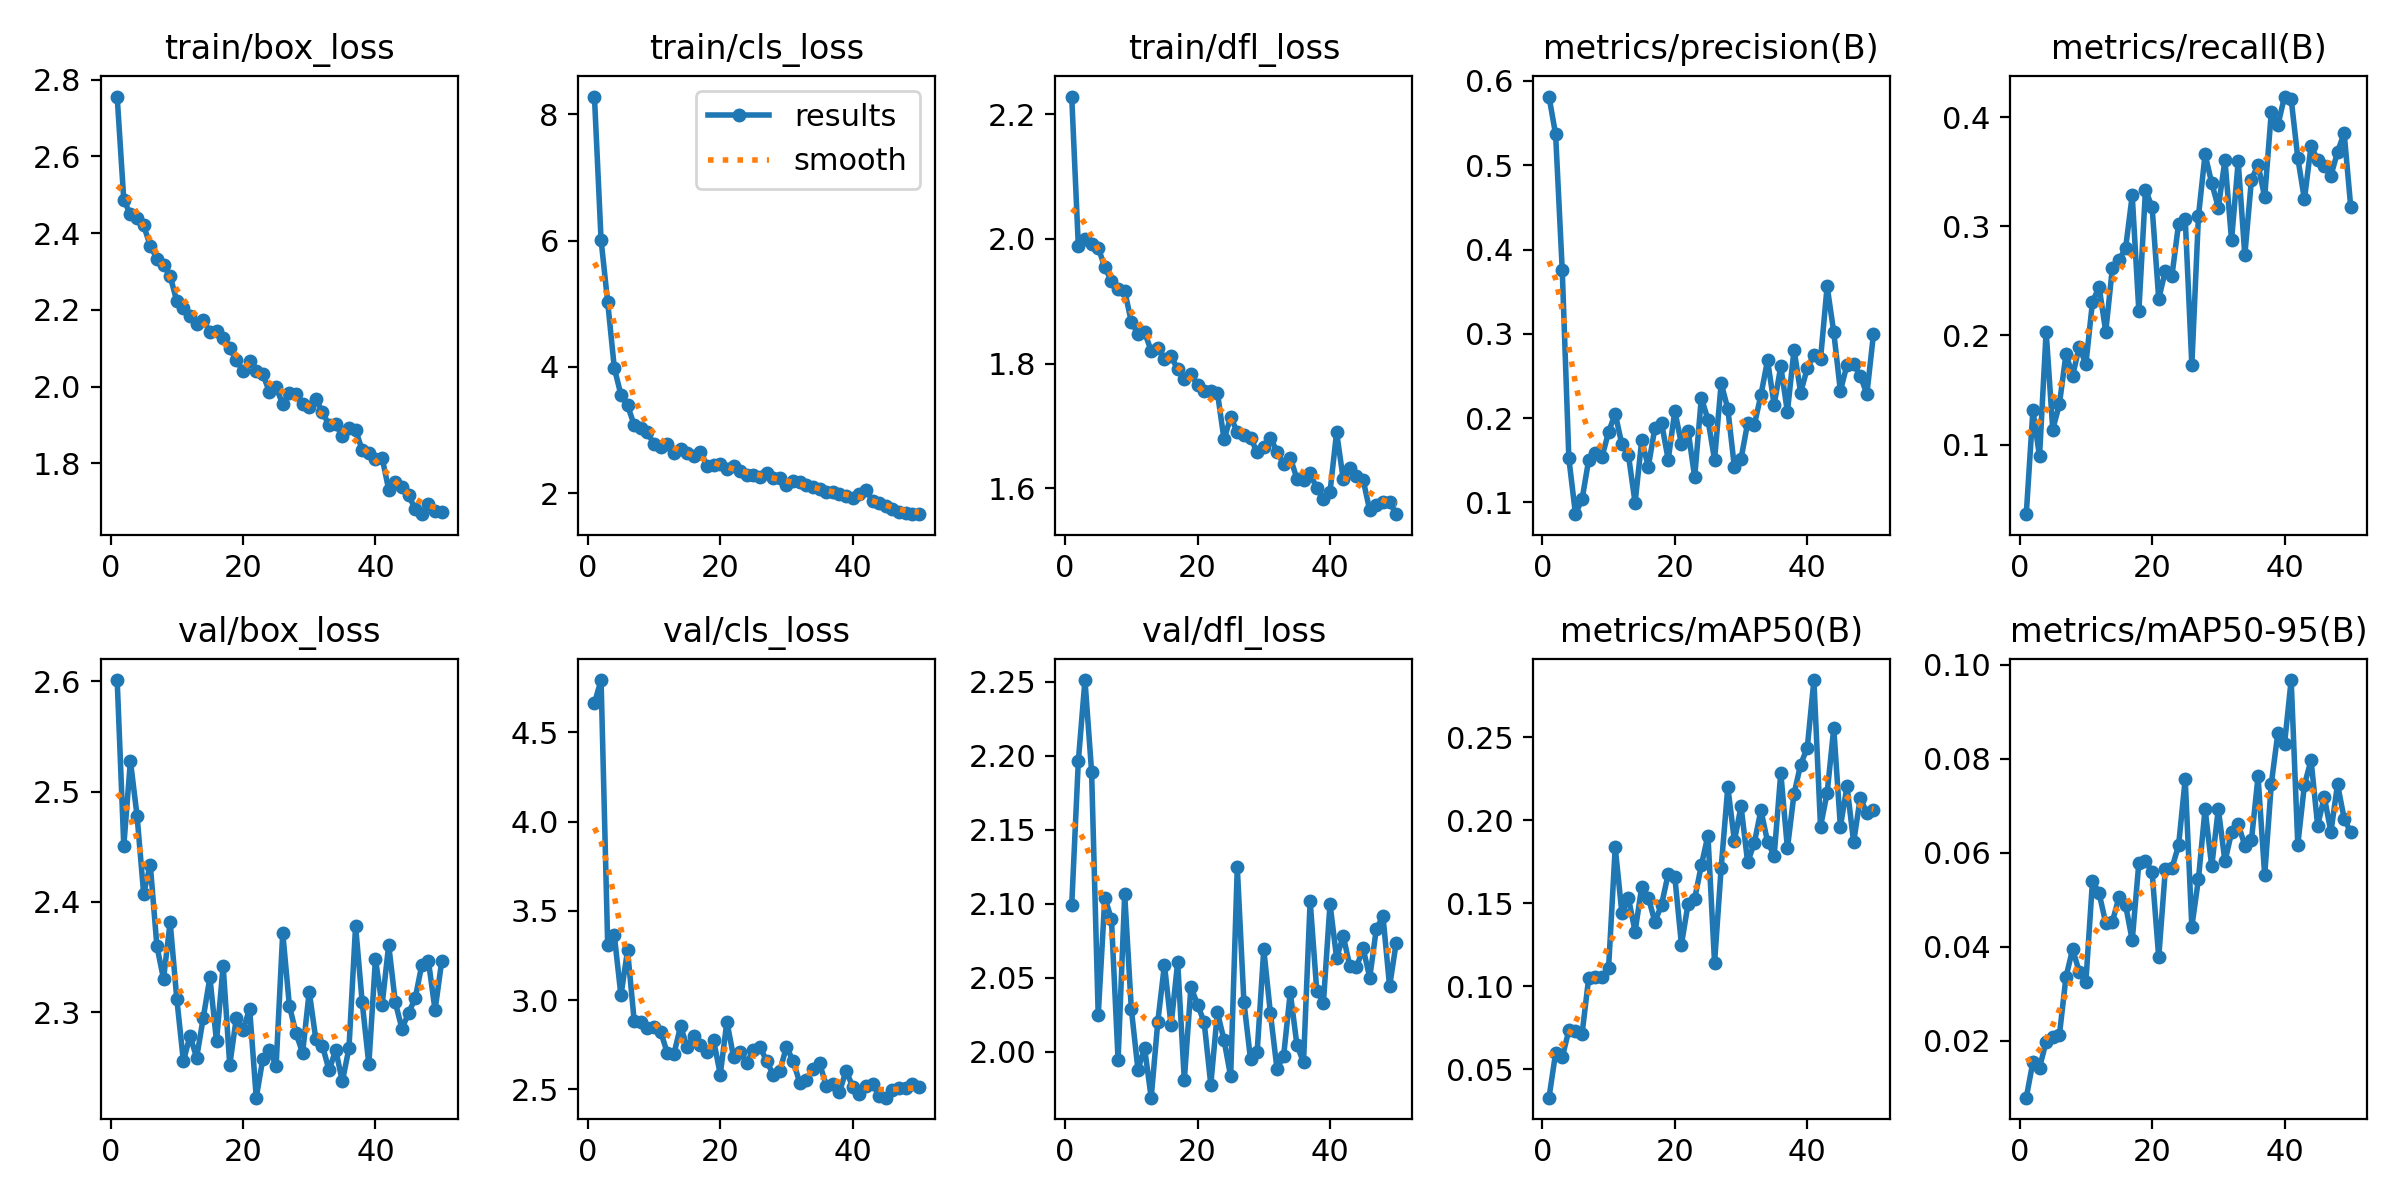

Data behind this chart, as committed beside it:
epoch, train/box_loss, train/cls_loss, train/dfl_loss, metrics/precision(B), metrics/recall(B), metrics/mAP50(B), metrics/mAP50-95(B), val/box_loss, val/cls_loss, val/dfl_loss, lr/pg0, lr/pg1, lr/pg2
1, 2.756, 8.28, 2.228, 0.5815, 0.03618, 0.03296, 0.00788, 2.601, 4.663, 2.099, 0.0002363, 0.0002363, 0.0002363
2, 2.486, 6.01, 1.988, 0.5366, 0.1313, 0.05992, 0.01547, 2.451, 4.792, 2.196, 0.0004649, 0.0004649, 0.0004649
3, 2.449, 5.024, 2, 0.3756, 0.08921, 0.05723, 0.01426, 2.528, 3.309, 2.251, 0.0006841, 0.0006841, 0.0006841
4, 2.439, 3.981, 1.992, 0.1521, 0.2036, 0.07371, 0.01979, 2.478, 3.362, 2.189, 0.0006716, 0.0006716, 0.0006716
5, 2.42, 3.556, 1.986, 0.08599, 0.1138, 0.07333, 0.02068, 2.407, 3.026, 2.025, 0.0006716, 0.0006716, 0.0006716
6, 2.367, 3.388, 1.954, 0.1039, 0.1369, 0.07163, 0.02116, 2.433, 3.279, 2.104, 0.0006574, 0.0006574, 0.0006574
7, 2.334, 3.079, 1.932, 0.1506, 0.183, 0.1053, 0.03359, 2.36, 2.884, 2.09, 0.0006433, 0.0006433, 0.0006433
8, 2.318, 3.034, 1.92, 0.1584, 0.1632, 0.1058, 0.03944, 2.33, 2.878, 1.995, 0.0006292, 0.0006292, 0.0006292
9, 2.288, 2.96, 1.917, 0.1539, 0.1898, 0.1054, 0.03466, 2.382, 2.844, 2.106, 0.000615, 0.000615, 0.000615
10, 2.223, 2.772, 1.867, 0.1835, 0.1736, 0.1113, 0.03254, 2.312, 2.85, 2.029, 0.0006009, 0.0006009, 0.0006009
11, 2.205, 2.726, 1.848, 0.2053, 0.2309, 0.1838, 0.05402, 2.255, 2.822, 1.988, 0.0005868, 0.0005868, 0.0005868
12, 2.184, 2.782, 1.851, 0.1689, 0.2445, 0.1445, 0.05137, 2.278, 2.704, 2.003, 0.0005726, 0.0005726, 0.0005726
13, 2.164, 2.636, 1.82, 0.1558, 0.2034, 0.1531, 0.04501, 2.259, 2.697, 1.969, 0.0005585, 0.0005585, 0.0005585
14, 2.174, 2.691, 1.825, 0.09952, 0.2617, 0.1331, 0.0453, 2.295, 2.853, 2.02, 0.0005443, 0.0005443, 0.0005443
15, 2.141, 2.641, 1.808, 0.1735, 0.269, 0.1598, 0.0505, 2.331, 2.738, 2.059, 0.0005302, 0.0005302, 0.0005302
16, 2.146, 2.583, 1.812, 0.1425, 0.2801, 0.1535, 0.04879, 2.273, 2.8, 2.018, 0.0005161, 0.0005161, 0.0005161
17, 2.125, 2.653, 1.791, 0.1888, 0.3284, 0.1388, 0.04137, 2.342, 2.751, 2.061, 0.0005019, 0.0005019, 0.0005019
18, 2.1, 2.433, 1.774, 0.1942, 0.2224, 0.1493, 0.05784, 2.252, 2.708, 1.981, 0.0004878, 0.0004878, 0.0004878
19, 2.068, 2.446, 1.783, 0.1506, 0.3335, 0.1677, 0.05831, 2.295, 2.774, 2.044, 0.0004737, 0.0004737, 0.0004737
20, 2.041, 2.458, 1.766, 0.2084, 0.3178, 0.166, 0.05588, 2.283, 2.583, 2.032, 0.0004595, 0.0004595, 0.0004595
21, 2.066, 2.375, 1.757, 0.1693, 0.2336, 0.1252, 0.03771, 2.303, 2.879, 2.02, 0.0004454, 0.0004454, 0.0004454
22, 2.041, 2.422, 1.757, 0.1851, 0.2592, 0.1498, 0.05642, 2.222, 2.682, 1.978, 0.0004313, 0.0004313, 0.0004313
23, 2.031, 2.343, 1.753, 0.1298, 0.255, 0.1529, 0.05673, 2.258, 2.707, 2.027, 0.0004171, 0.0004171, 0.0004171
24, 1.986, 2.289, 1.678, 0.2241, 0.3024, 0.1729, 0.06155, 2.265, 2.649, 2.008, 0.000403, 0.000403, 0.000403
25, 1.998, 2.283, 1.714, 0.1983, 0.3072, 0.1909, 0.07563, 2.251, 2.72, 1.984, 0.0003888, 0.0003888, 0.0003888
26, 1.954, 2.26, 1.69, 0.1506, 0.1731, 0.1142, 0.04423, 2.372, 2.739, 2.125, 0.0003747, 0.0003747, 0.0003747
27, 1.984, 2.319, 1.685, 0.2412, 0.3095, 0.1716, 0.05439, 2.306, 2.657, 2.034, 0.0003606, 0.0003606, 0.0003606
28, 1.981, 2.233, 1.681, 0.2111, 0.366, 0.2201, 0.06929, 2.281, 2.583, 1.995, 0.0003464, 0.0003464, 0.0003464
29, 1.954, 2.239, 1.657, 0.1414, 0.3398, 0.1877, 0.05706, 2.263, 2.604, 2, 0.0003323, 0.0003323, 0.0003323
30, 1.946, 2.126, 1.666, 0.1518, 0.3173, 0.2086, 0.06931, 2.318, 2.739, 2.069, 0.0003182, 0.0003182, 0.0003182
31, 1.967, 2.196, 1.681, 0.1943, 0.3607, 0.1747, 0.05812, 2.275, 2.657, 2.026, 0.000304, 0.000304, 0.000304
32, 1.934, 2.173, 1.658, 0.1917, 0.2874, 0.1865, 0.06431, 2.269, 2.538, 1.988, 0.0002899, 0.0002899, 0.0002899
33, 1.898, 2.125, 1.639, 0.2273, 0.3597, 0.2061, 0.06607, 2.247, 2.555, 1.997, 0.0002758, 0.0002758, 0.0002758
34, 1.902, 2.09, 1.649, 0.2685, 0.2736, 0.1873, 0.06151, 2.266, 2.614, 2.04, 0.0002616, 0.0002616, 0.0002616
35, 1.87, 2.065, 1.615, 0.2159, 0.3428, 0.1787, 0.06266, 2.237, 2.645, 2.005, 0.0002475, 0.0002475, 0.0002475
36, 1.893, 2.018, 1.613, 0.2614, 0.3565, 0.2288, 0.07619, 2.267, 2.52, 1.993, 0.0002333, 0.0002333, 0.0002333
37, 1.887, 2.025, 1.624, 0.2074, 0.3268, 0.1832, 0.05516, 2.378, 2.529, 2.102, 0.0002192, 0.0002192, 0.0002192
38, 1.834, 1.98, 1.599, 0.2812, 0.4048, 0.216, 0.07461, 2.309, 2.486, 2.041, 0.0002051, 0.0002051, 0.0002051
39, 1.826, 1.951, 1.583, 0.2301, 0.393, 0.2337, 0.08554, 2.252, 2.604, 2.033, 0.0001909, 0.0001909, 0.0001909
40, 1.811, 1.917, 1.594, 0.2592, 0.419, 0.2438, 0.08312, 2.348, 2.515, 2.1, 0.0001768, 0.0001768, 0.0001768
41, 1.815, 1.98, 1.69, 0.2751, 0.4167, 0.2846, 0.0967, 2.306, 2.474, 2.063, 0.0001626, 0.0001626, 0.0001626
42, 1.731, 2.046, 1.614, 0.27, 0.3628, 0.1963, 0.06168, 2.361, 2.518, 2.078, 0.0001485, 0.0001485, 0.0001485
43, 1.751, 1.881, 1.633, 0.3564, 0.3248, 0.2166, 0.07438, 2.309, 2.531, 2.058, 0.0001344, 0.0001344, 0.0001344
44, 1.739, 1.836, 1.619, 0.3018, 0.3738, 0.2556, 0.07968, 2.285, 2.464, 2.057, 0.0001202, 0.0001202, 0.0001202
45, 1.716, 1.794, 1.613, 0.2322, 0.3608, 0.1963, 0.06573, 2.299, 2.453, 2.07, 0.0001061, 0.0001061, 0.0001061
46, 1.681, 1.745, 1.564, 0.2632, 0.3552, 0.2206, 0.07184, 2.312, 2.498, 2.05, 9.1963e-05, 9.1963e-05, 9.1963e-05
47, 1.667, 1.697, 1.573, 0.2639, 0.3465, 0.1869, 0.06441, 2.343, 2.506, 2.083, 7.7826e-05, 7.7826e-05, 7.7826e-05
48, 1.693, 1.682, 1.579, 0.2502, 0.3682, 0.2137, 0.07452, 2.346, 2.508, 2.091, 6.3689e-05, 6.3689e-05, 6.3689e-05
49, 1.674, 1.669, 1.577, 0.2286, 0.3856, 0.2043, 0.06724, 2.302, 2.528, 2.044, 4.9552e-05, 4.9552e-05, 4.9552e-05
50, 1.672, 1.666, 1.558, 0.2999, 0.3175, 0.2061, 0.06428, 2.346, 2.511, 2.074, 3.5414e-05, 3.5414e-05, 3.5414e-05
